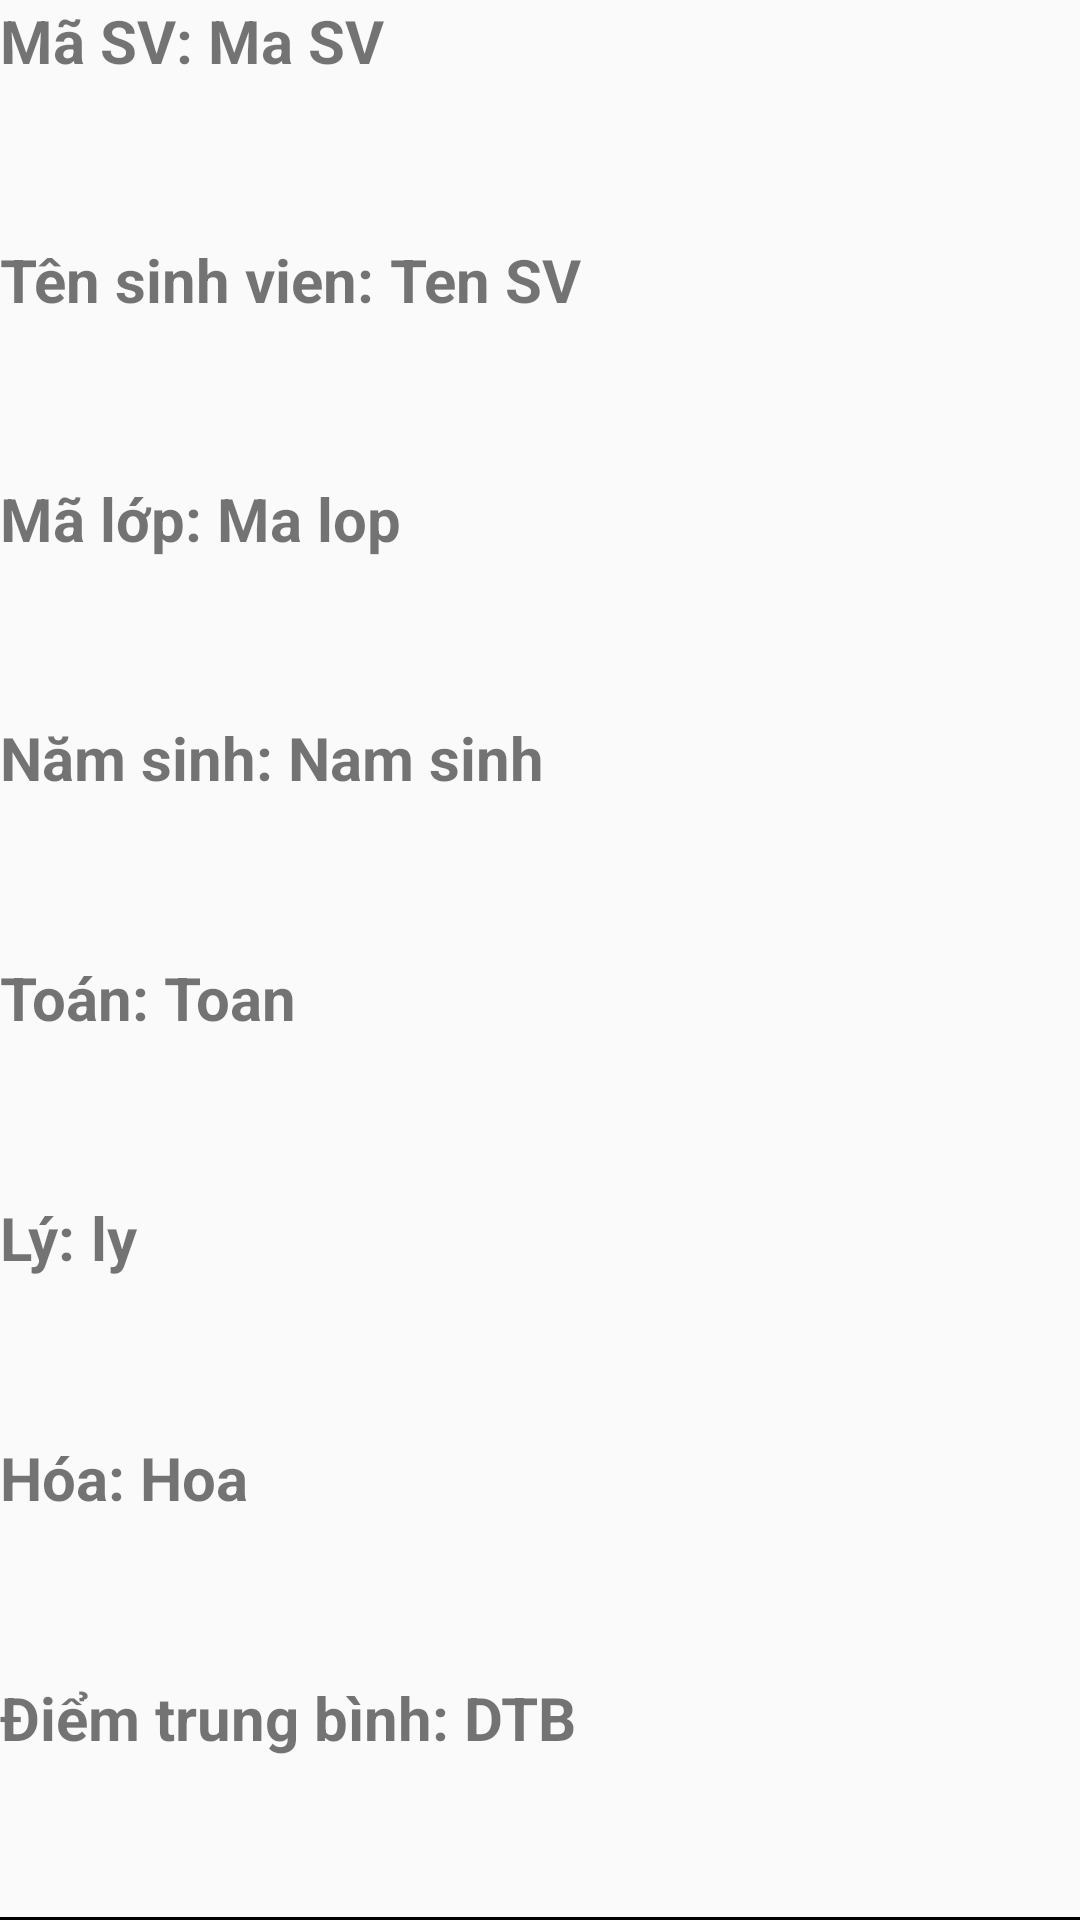

This screen was rendered from an Android layout file. Write that file and the resources it references.
<!-- AndroidManifest.xml: application theme Theme.AppCompat.DayNight.NoActionBar -->
<!-- res/layout/activity_sinhvien_detail.xml -->
<?xml version="1.0" encoding="utf-8"?>
<LinearLayout xmlns:android="http://schemas.android.com/apk/res/android"
    android:layout_width="match_parent"
    android:layout_height="match_parent"
    android:orientation="vertical">
    <RelativeLayout
        android:layout_weight="1"
        android:layout_width="match_parent"
        android:layout_height="0dp">
        <TextView
            android:id="@+id/constantTV1"
            android:layout_width="wrap_content"
            android:layout_height="wrap_content"
            android:textSize="20dp"
            android:text="Mã SV: "
            android:textStyle="bold"/>

        <TextView
            android:layout_toRightOf="@+id/constantTV1"
            android:id="@+id/maDetailSVTV"
            android:layout_width="wrap_content"
            android:layout_height="wrap_content"
            android:textSize="20dp"
            android:text="Ma SV"
            android:textStyle="bold"/>
    </RelativeLayout>
    <RelativeLayout
        android:layout_weight="1"
        android:layout_width="match_parent"
        android:layout_height="0dp">
        <TextView
            android:id="@+id/constantTV2"
            android:layout_width="wrap_content"
            android:layout_height="wrap_content"
            android:textSize="20dp"
            android:text="Tên sinh vien: "
            android:textStyle="bold"/>

        <TextView
            android:layout_toRightOf="@+id/constantTV2"
            android:id="@+id/tenDetailSVTV"
            android:layout_width="wrap_content"
            android:layout_height="wrap_content"
            android:textSize="20dp"
            android:text="Ten SV"
            android:textStyle="bold"/>
    </RelativeLayout>
    <RelativeLayout
        android:layout_weight="1"
        android:layout_width="match_parent"
        android:layout_height="0dp">
        <TextView
            android:id="@+id/constantTV3"
            android:layout_width="wrap_content"
            android:layout_height="wrap_content"
            android:textSize="20dp"
            android:text="Mã lớp: "
            android:textStyle="bold"/>

        <TextView
            android:layout_toRightOf="@+id/constantTV3"
            android:id="@+id/maLopDetailSVTV"
            android:layout_width="wrap_content"
            android:layout_height="wrap_content"
            android:textSize="20dp"
            android:text="Ma lop"
            android:textStyle="bold"/>
    </RelativeLayout>
    <RelativeLayout
        android:layout_weight="1"
        android:layout_width="match_parent"
        android:layout_height="0dp">
        <TextView
            android:id="@+id/constantTV4"
            android:layout_width="wrap_content"
            android:layout_height="wrap_content"
            android:textSize="20dp"
            android:text="Năm sinh: "
            android:textStyle="bold"/>

        <TextView
            android:layout_toRightOf="@+id/constantTV4"
            android:id="@+id/namSinhTV"
            android:layout_width="wrap_content"
            android:layout_height="wrap_content"
            android:textSize="20dp"
            android:text="Nam sinh"
            android:textStyle="bold"/>
    </RelativeLayout>
    <RelativeLayout
        android:layout_weight="1"
        android:layout_width="match_parent"
        android:layout_height="0dp">
        <TextView
            android:id="@+id/constantTV5"
            android:layout_width="wrap_content"
            android:layout_height="wrap_content"
            android:textSize="20dp"
            android:text="Toán: "
            android:textStyle="bold"/>

        <TextView
            android:layout_toRightOf="@+id/constantTV5"
            android:id="@+id/toanTV"
            android:layout_width="wrap_content"
            android:layout_height="wrap_content"
            android:textSize="20dp"
            android:text="Toan"
            android:textStyle="bold"/>
    </RelativeLayout>
    <RelativeLayout
        android:layout_weight="1"
        android:layout_width="match_parent"
        android:layout_height="0dp">
        <TextView
            android:id="@+id/constantTV6"
            android:layout_width="wrap_content"
            android:layout_height="wrap_content"
            android:textSize="20dp"
            android:text="Lý: "
            android:textStyle="bold"/>

        <TextView
            android:layout_toRightOf="@+id/constantTV6"
            android:id="@+id/lyTV"
            android:layout_width="wrap_content"
            android:layout_height="wrap_content"
            android:textSize="20dp"
            android:text="ly"
            android:textStyle="bold"/>
    </RelativeLayout>
    <RelativeLayout
        android:layout_weight="1"
        android:layout_width="match_parent"
        android:layout_height="0dp">
        <TextView
            android:id="@+id/constantTV7"
            android:layout_width="wrap_content"
            android:layout_height="wrap_content"
            android:textSize="20dp"
            android:text="Hóa: "
            android:textStyle="bold"/>

        <TextView
            android:layout_toRightOf="@+id/constantTV7"
            android:id="@+id/hoaTV"
            android:layout_width="wrap_content"
            android:layout_height="wrap_content"
            android:textSize="20dp"
            android:text="Hoa"
            android:textStyle="bold"/>
    </RelativeLayout>
    <RelativeLayout
        android:layout_weight="1"
        android:layout_width="match_parent"
        android:layout_height="0dp">
        <TextView
            android:id="@+id/constantTV8"
            android:layout_width="wrap_content"
            android:layout_height="wrap_content"
            android:textSize="20dp"
            android:text="Điểm trung bình: "
            android:textStyle="bold"/>

        <TextView
            android:layout_toRightOf="@+id/constantTV8"
            android:id="@+id/diemTBTV"
            android:layout_width="wrap_content"
            android:layout_height="wrap_content"
            android:textSize="20dp"
            android:text="DTB"
            android:textStyle="bold"/>
    </RelativeLayout>
    <View
        android:layout_width="match_parent"
        android:layout_height="1dp"
        android:background="@color/black"/>
</LinearLayout>
<!-- resources referenced by this layout -->
<resources>

  <!-- not gathered from this repository: default colours our renderer supplied (Android Studio template values) -->
  <color name="black">#FF000000</color>
</resources>
